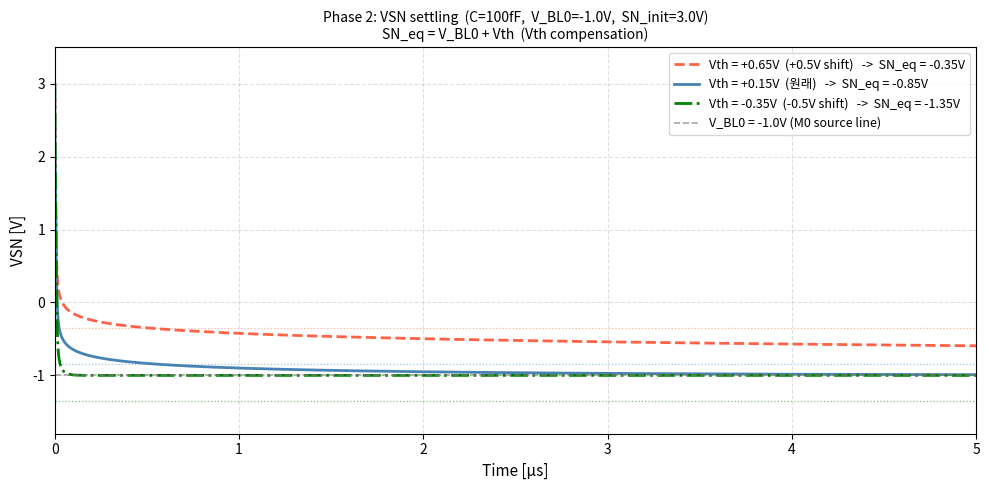

Write Python code to recreate this figure. (Note: this script raises an exception after producing the figure.)
"""
Phase 2 VSN settling simulation
die4_ovl20_R0 - Vth shift 비교 (+0.5V / 원래 / -0.5V)

Circuit: M0 diode-connected (gate=SN, source=V_BL0=-1V)
         Cap C between SN and V_SL0=0V
         SN initial = 3V

ODE: C * dVSN/dt = -I_M0(VSN - V_BL0)
Equilibrium: VSN = V_BL0 + Vth
"""
import numpy as np
import matplotlib.pyplot as plt
import matplotlib.font_manager as fm
from scipy.integrate import solve_ivp

_available = [f.name for f in fm.fontManager.ttflist]
for _fn in ["Malgun Gothic", "NanumGothic", "AppleGothic", "Gulim"]:
    if _fn in _available:
        plt.rcParams["font.family"] = _fn
        break
plt.rcParams["axes.unicode_minus"] = False

# die4 fit params (Vth=V0만 케이스별로 변화)
L = 6.1120; K = 2.7319; B = -10.7139; VSAT = 2.88; SLOPE = 4.0332e-5

# 회로 조건
V_BL0  = -1.0       # M0 source line (Phase 2)
SN_init = 3.0       # SN 초기값
C = 100e-15         # storage cap 100fF

def I_single(vgs, V0):
    v = np.clip(vgs, -10, VSAT)
    return 10 ** (B + L / (1 + np.exp(-K * (v - V0)))) + max(0, vgs - VSAT) * SLOPE

def make_ode(V0):
    def ode(t, y):
        SN = y[0]
        Vgs = SN - V_BL0   # gate-to-source
        # bidirectional: Vgd=0 (diode-connected, gate=drain via M1)
        # I = I(Vgs) - I(Vgd=0)  →  zero when SN=V_BL0, clamped below V_BL0
        I_net = I_single(Vgs, V0) - I_single(0.0, V0)
        return [-max(I_net, 0.0) / C]   # 역방향 전류 차단 (V_BL0 클램프)
    return ode

cases = [
    {"V0":  0.65, "label": "Vth = +0.65V  (+0.5V shift)", "color": "tomato",    "ls": "--"},
    {"V0":  0.15, "label": "Vth = +0.15V  (원래)",         "color": "steelblue", "ls": "-"},
    {"V0": -0.35, "label": "Vth = -0.35V  (-0.5V shift)", "color": "green",     "ls": "-."},
]

t_end = 5e-6   # 5 µs
t_eval = np.linspace(0, t_end, 5000)

fig, ax = plt.subplots(figsize=(10, 5))

for case in cases:
    V0 = case["V0"]
    sol = solve_ivp(make_ode(V0), [0, t_end], [SN_init],
                    t_eval=t_eval, method="Radau", rtol=1e-8, atol=1e-10)
    SN_eq = V_BL0 + V0
    ax.plot(sol.t * 1e6, sol.y[0],
            color=case["color"], lw=2, ls=case["ls"],
            label=f"{case['label']}   ->  SN_eq = {SN_eq:.2f}V")
    ax.axhline(SN_eq, color=case["color"], lw=0.9, ls=":", alpha=0.5)

ax.axhline(V_BL0, color="gray", lw=1.2, ls="--", alpha=0.7,
           label=f"V_BL0 = {V_BL0}V (M0 source line)")

ax.set_xlabel("Time [µs]", fontsize=11)
ax.set_ylabel("VSN [V]", fontsize=11)
ax.set_xlim(0, t_end * 1e6)
ax.set_ylim(-1.8, 3.5)
ax.set_title(
    f"Phase 2: VSN settling  (C={C*1e15:.0f}fF,  V_BL0={V_BL0}V,  SN_init={SN_init}V)\n"
    f"SN_eq = V_BL0 + Vth  (Vth compensation)",
    fontsize=10)
ax.legend(fontsize=9, loc="upper right")
ax.grid(True, ls="--", alpha=0.4)

plt.tight_layout()
import os
out = os.path.join(os.path.dirname(os.path.abspath(__file__)),
                   "phase2_VSN_settling_vthshift.png")
plt.savefig(out, dpi=150)
plt.show()
print(f"Saved: {out}")
